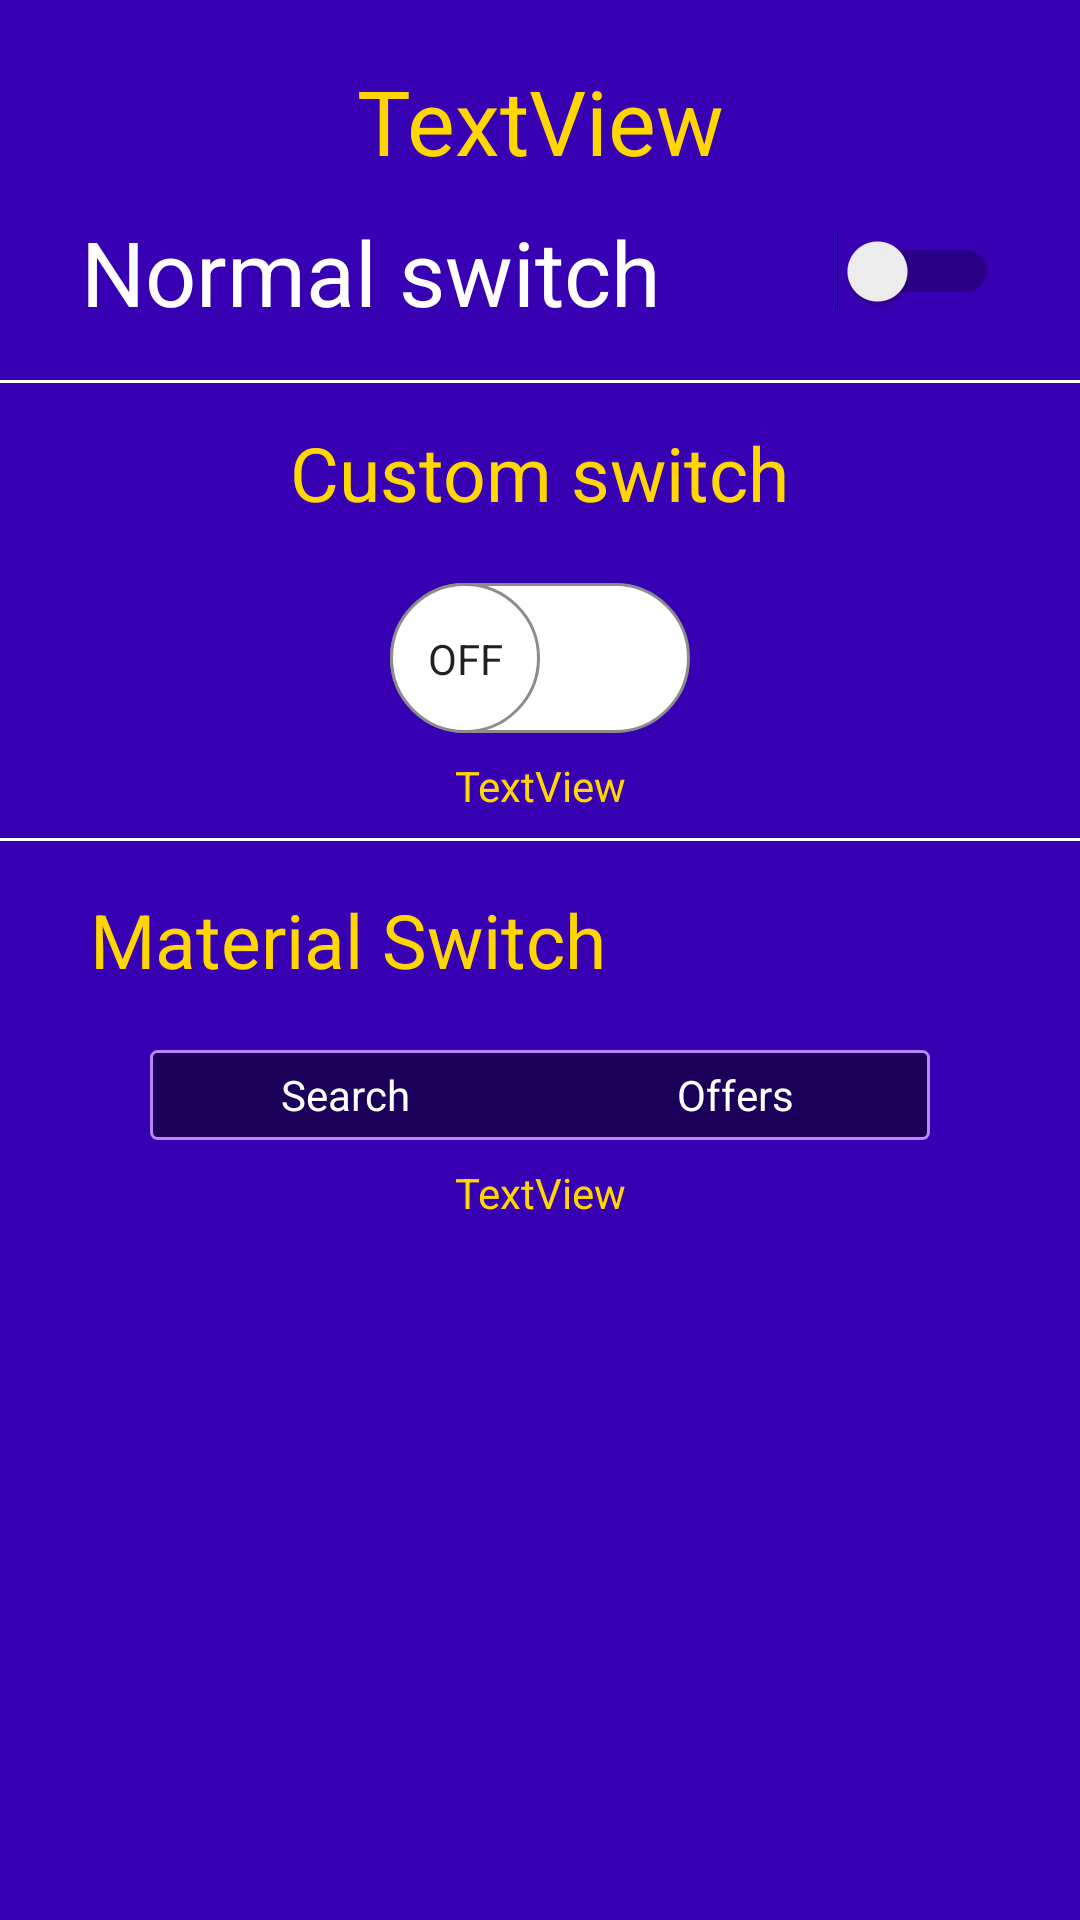

Here is an Android app screen rendered from its layout file. Give the layout XML and the strings, colors and styles it references.
<!-- AndroidManifest.xml: application theme Theme.Moero_App -->
<!-- res/layout/activity_alert.xml -->
<?xml version="1.0" encoding="utf-8"?>
<androidx.constraintlayout.widget.ConstraintLayout
    xmlns:android="http://schemas.android.com/apk/res/android"
    xmlns:app="http://schemas.android.com/apk/res-auto"
    xmlns:tools="http://schemas.android.com/tools"
    android:layout_width="match_parent"
    android:layout_height="match_parent"
    android:background="@color/purple_700">

    <TextView
        android:id="@+id/tvswitch"
        android:layout_width="wrap_content"
        android:layout_height="wrap_content"
        android:layout_marginLeft="8dp"
        android:layout_marginTop="20dp"
        android:layout_marginRight="8dp"
        android:text="TextView"
        android:textColor="#FFD600"
        android:textSize="30sp"
        app:layout_constraintLeft_toLeftOf="parent"
        app:layout_constraintRight_toRightOf="parent"
        app:layout_constraintTop_toTopOf="parent" />

    <Switch
        android:id="@+id/switch1"
        android:layout_width="wrap_content"
        android:layout_height="wrap_content"
        android:layout_marginTop="10dp"
        android:text="Normal switch        "
        android:textColor="#fff"
        android:textSize="30sp"
        app:layout_constraintLeft_toLeftOf="parent"
        app:layout_constraintRight_toRightOf="parent"
        app:layout_constraintTop_toBottomOf="@+id/tvswitch" />

    <TextView
        android:id="@+id/textView24"
        android:layout_width="match_parent"
        android:layout_height="wrap_content"
        android:layout_marginStart="30dp"
        android:layout_marginTop="16dp"
        android:layout_marginEnd="30dp"
        android:text="Material Switch"
        android:textColor="#FFD600"
        android:textSize="25sp"
        app:layout_constraintEnd_toEndOf="parent"
        app:layout_constraintStart_toStartOf="parent"
        app:layout_constraintTop_toBottomOf="@+id/view" />

    <RadioGroup
        android:id="@+id/mat_toggle"
        android:layout_width="match_parent"
        android:layout_height="30dp"
        android:layout_marginStart="50dp"
        android:layout_marginTop="20dp"
        android:layout_marginEnd="50dp"
        android:background="@drawable/pink_out_line"
        android:orientation="horizontal"
        app:layout_constraintEnd_toEndOf="parent"
        app:layout_constraintStart_toStartOf="parent"
        app:layout_constraintTop_toBottomOf="@+id/textView24">

        <RadioButton
            android:id="@+id/search"
            android:layout_width="0dp"
            android:layout_height="match_parent"
            android:layout_margin="1dp"
            android:layout_weight="1"
            android:background="@drawable/toggle_widget_background"
            android:button="@null"
            android:gravity="center"
            android:text="Search"
            android:textColor="#fff" />

        <RadioButton
            android:id="@+id/offers"
            android:layout_width="0dp"
            android:layout_height="match_parent"
            android:layout_margin="1dp"
            android:layout_weight="1"
            android:background="@drawable/toggle_widget_background"
            android:button="@null"
            android:gravity="center"
            android:text="Offers"
            android:textColor="#fff" />

    </RadioGroup>

    <androidx.appcompat.widget.SwitchCompat
        android:id="@+id/switch_custom"
        android:layout_width="100dp"
        android:layout_height="50dp"
        android:gravity="center"
        android:layout_marginTop="20dp"
        android:textSize="20sp"
        android:thumb="@drawable/custom_thumb"
        app:layout_constraintEnd_toEndOf="parent"
        app:layout_constraintStart_toStartOf="parent"
        app:layout_constraintTop_toBottomOf="@+id/textView25"
        app:showText="true"
        app:track="@drawable/custom_track" />

    <TextView
        android:id="@+id/textView25"
        android:layout_width="wrap_content"
        android:layout_height="wrap_content"
        android:layout_marginTop="30dp"
        android:text="Custom switch"
        android:textColor="#FFD600"
        android:textSize="25sp"
        app:layout_constraintEnd_toEndOf="parent"
        app:layout_constraintStart_toStartOf="parent"
        app:layout_constraintTop_toBottomOf="@+id/switch1" />

    <View
        android:id="@+id/v1"
        android:layout_width="match_parent"
        android:layout_height="1dp"
        android:layout_marginTop="16dp"
        android:background="#fff"
        app:layout_constraintTop_toBottomOf="@+id/switch1" />

    <View
        android:id="@+id/view"
        android:layout_width="match_parent"
        android:layout_height="1dp"
        android:layout_marginTop="8dp"
        android:background="#fff"
        app:layout_constraintTop_toBottomOf="@+id/tv_customswitch" />

    <TextView
        android:id="@+id/tv_customswitch"
        android:layout_width="wrap_content"
        android:layout_height="wrap_content"
        android:layout_marginTop="8dp"
        android:text="TextView"
        android:textColor="#FFD600"
        app:layout_constraintEnd_toEndOf="parent"
        app:layout_constraintStart_toStartOf="parent"
        app:layout_constraintTop_toBottomOf="@+id/switch_custom" />

    <TextView
        android:id="@+id/tv_mat_switch"
        android:layout_width="wrap_content"
        android:layout_height="wrap_content"
        android:layout_marginTop="8dp"
        android:text="TextView"
        android:textColor="#FFD600"
        app:layout_constraintEnd_toEndOf="parent"
        app:layout_constraintStart_toStartOf="parent"
        app:layout_constraintTop_toBottomOf="@+id/mat_toggle" />

</androidx.constraintlayout.widget.ConstraintLayout>
<!-- resources referenced by this layout -->
<resources>
  <!-- drawable custom_thumb (drawable) -->
  <?xml version="1.0" encoding="utf-8"?>
  <selector xmlns:android="http://schemas.android.com/apk/res/android">
  
      <item android:state_checked="false">
          <shape android:shape="oval">
              <solid android:color="#fff"/>
              <size android:width="50dp"
                  android:height="50dp"/>
              <stroke
                  android:width="1dp"
                  android:color="#8c8c8c"/>
          </shape>
      </item>
      <item android:state_checked="true">
          <shape android:shape="oval">
              <solid android:color="#fff"/>
              <size android:width="50dp"
                  android:height="50dp"/>
              <stroke
                  android:width="1dp"
                  android:color="#34c759"/>
          </shape>
      </item>
  </selector>
  <!-- drawable custom_track (drawable) -->
  <?xml version="1.0" encoding="utf-8"?>
  <selector xmlns:android="http://schemas.android.com/apk/res/android">
  
      <item android:state_checked="false">
          <shape android:shape="rectangle">
              <corners android:radius="100dp"/>
              <solid android:color="#fff"/>
              <stroke android:color="#8c8c8c" android:width="1dp"/>
              <size android:height="20dp"/>
          </shape>
      </item>
      <item android:state_checked="true">
          <shape android:shape="rectangle">
              <corners android:radius="100dp"/>
              <solid android:color="#34c759"/>
              <stroke android:color="#8c8c8c" android:width="1dp"/>
              <size android:height="20dp"/>
          </shape>
      </item>
  </selector>
  <!-- drawable pink_out_line (drawable) -->
  <?xml version="1.0" encoding="utf-8"?>
  <shape xmlns:android="http://schemas.android.com/apk/res/android">
  
      <corners android:radius="2dp"/>
      <solid android:color="#80000000"/>
      <stroke
          android:width="1dp"
          android:color="@color/purple_200"/>
  </shape>
  <!-- drawable toggle_widget_background (drawable) -->
  <?xml version="1.0" encoding="utf-8"?>
  <selector xmlns:android="http://schemas.android.com/apk/res/android">
      <item
          android:drawable="@color/purple_200"
          android:state_checked="true"/>
      <item
          android:drawable="@color/teal_700"
          android:state_pressed="true"/>
      <item
          android:drawable="@android:color/transparent"/>
  </selector>
  <style name="Theme.Moero_App" parent="Theme.MaterialComponents.DayNight.DarkActionBar">
          
          <item name="colorPrimary">@color/purple_500</item>
          <item name="colorPrimaryVariant">@color/purple_700</item>
          <item name="colorOnPrimary">@color/white</item>
          
          <item name="colorSecondary">@color/teal_200</item>
          <item name="colorSecondaryVariant">@color/teal_700</item>
          <item name="colorOnSecondary">@color/black</item>
          
          <item name="android:statusBarColor" tools:targetApi="l">?attr/colorPrimaryVariant</item>
          
      </style>
  <!-- not gathered from this repository: default colours our renderer supplied (Android Studio template values) -->
  <color name="purple_200">#FFBB86FC</color>
  <color name="purple_500">#FF6200EE</color>
  <color name="purple_700">#FF3700B3</color>
  <color name="teal_200">#FF03DAC5</color>
  <color name="teal_700">#FF018786</color>
  <color name="black">#FF000000</color>
  <color name="white">#FFFFFFFF</color>
</resources>
